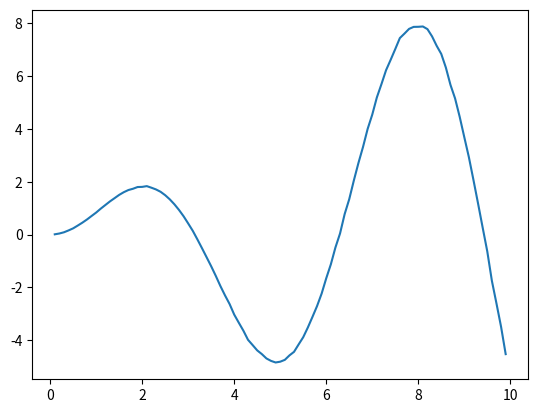

This figure's Python source:

import numpy as np

class LinearSpring1D:

    def __init__(self, k):

        self._k = k


    def compute_resistance(self, extension):

        return extension * self._k


    def compute_resistance_traj(self, extension_traj):

        return self.compute_resistance(extension_traj)


# ====================================================================
# ====================================================================

def sinusoid(X, noise = 0.005):
    '''
        default function for non-linear spring stiffness: 
    '''
    # print (np.sin(X) + np.random.randn(X.shape[0],1)*noise).shape
    if len(X.shape) == 1:
        X = X.reshape(-1,1)

    retval = np.sin(X) + np.random.randn(X.shape[0],1)*noise
    return retval


# ====================================================================
# ===================  NON-LINEAR 1D SRING ===========================
# ====================================================================

class NonLinearSpring1D:

    def __init__(self,k_func = sinusoid):

        self._k_func = k_func

    def compute_resistance(self, extension):
        # print (extension * self._k_func(np.asarray(extension).reshape([1,1])))
        return (extension * self._k_func(np.asarray(extension).reshape([1,1])))[0,0]

    def compute_resistance_traj(self, extension_traj):

        return np.multiply(extension_traj,self._k_func(extension_traj))



# ====================================================================

if __name__ == '__main__':
    
    spring = NonLinearSpring1D()

    # print spring.compute_resistance(25)
    x = []
    y = []
    for i in range(1,100):
        x_val = i*0.1
        x.append(x_val)
        # y.append(spring.compute_resistance(x_val))
    y = spring.compute_resistance_traj(np.asarray(x).reshape([-1,1]))

    import matplotlib.pyplot as plt

    plt.plot(np.asarray(x),np.asarray(y))
    plt.show()






